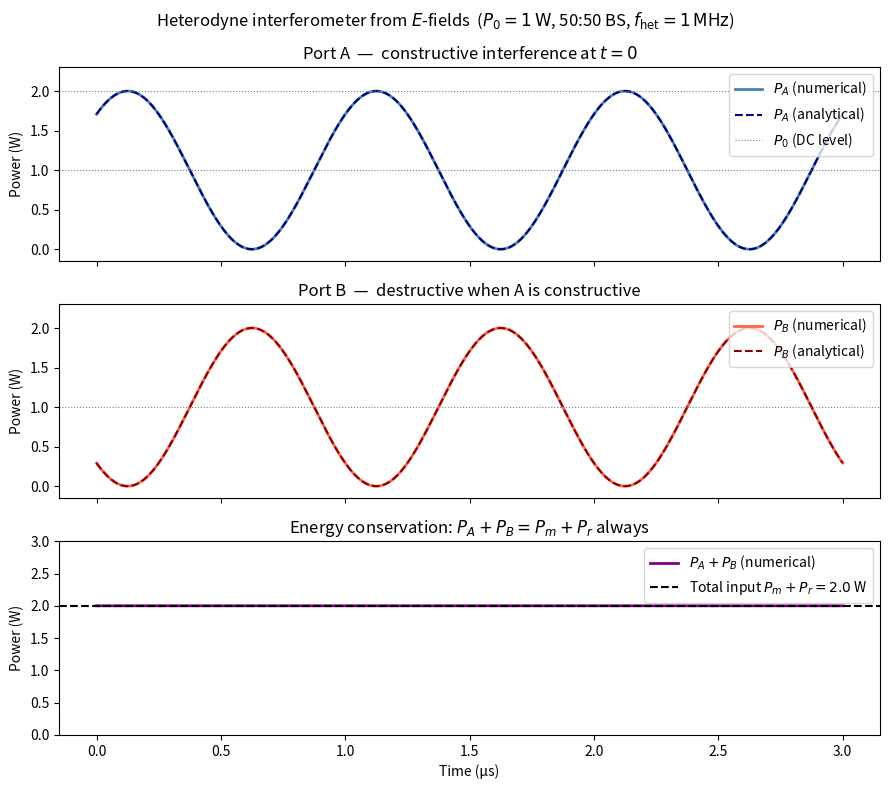
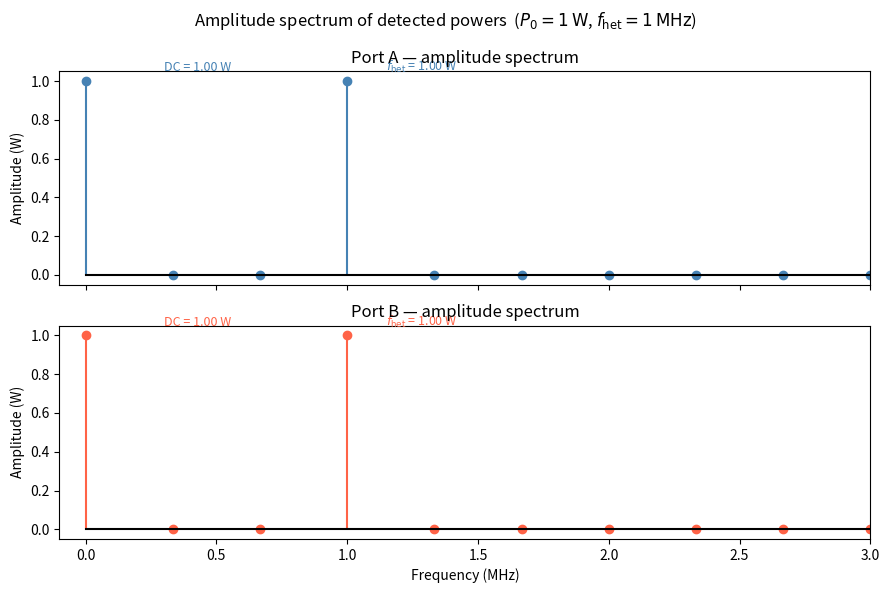

The script that saved these images, in order:
"""
Heterodyne interferometer signal from electric fields.

A photodiode cannot follow optical frequencies (~100 THz); it time-averages
over many optical cycles. We implement this correctly by working with the
slowly-varying envelope, which is exact and avoids sampling the optical carrier.

Starting point:
    E_k(t) = Re[ a_k * exp(i*omega_k*t) ]

The time-averaged power (over one optical period) is:
    <E_k^2> = a_k^2 / 2  =: P_k

For a 50:50 beamsplitter:
    E_A = (1/sqrt2)*E_m + (1/sqrt2)*E_r
    E_B = -(1/sqrt2)*E_m + (1/sqrt2)*E_r

Detected (time-averaged) powers:
    P_A = <E_A^2> = (1/2)<(E_m + E_r)^2>
                  = (1/2)[<E_m^2> + <E_r^2> + 2<E_m*E_r>]

The cross term <E_m*E_r> = (a_m*a_r/2)*cos(omega_het*t - phi)
because the product of two cosines at different frequencies only has a
slowly-varying (surviving) component at the difference frequency.
"""

import numpy as np
import matplotlib.pyplot as plt

# ── Parameters ────────────────────────────────────────────────────────────────
P0      = 1.0           # equal beam power [W]
f_het   = 1e6           # heterodyne frequency [Hz]
phi     = np.pi / 4     # relative optical phase [rad]

# Amplitudes: P = a^2/2  =>  a = sqrt(2*P)
a_m = np.sqrt(2 * P0)
a_r = np.sqrt(2 * P0)

# Time axis: 3 heterodyne cycles
T_het = 1 / f_het
t = np.linspace(0, 3 * T_het, 10_000)
omega_het = 2 * np.pi * f_het

# ── Time-averaged cross term ───────────────────────────────────────────────────
# <E_m * E_r> = (a_m * a_r / 2) * cos(omega_het*t - phi)
cross = (a_m * a_r / 2) * np.cos(omega_het * t - phi)

# ── Individual beam powers (DC, from time-averaging cos^2) ────────────────────
P_m = a_m**2 / 2   # = P0
P_r = a_r**2 / 2   # = P0

# ── Detected powers at each port ──────────────────────────────────────────────
# P_A = (1/2)(P_m + P_r + cross_term)  -- the 1/2 comes from BS coefficients
# More explicitly, with rho=tau=1/sqrt(2):
#   P_A = rho^2*P_m + tau^2*P_r + 2*rho*tau*(a_m*a_r/2)*cos(...)
#        =  P_m/2   +  P_r/2   +       cross
P_A = P_m/2 + P_r/2 + cross     # = P0 + P0*cos(...)
P_B = P_m/2 + P_r/2 - cross     # = P0 - P0*cos(...)

# ── Analytical formula (equal beams) ──────────────────────────────────────────
P_A_theory = P0 * (1 + np.cos(omega_het * t - phi))
P_B_theory = P0 * (1 - np.cos(omega_het * t - phi))

# ── Energy conservation ────────────────────────────────────────────────────────
P_total_in  = P_m + P_r
P_total_out = P_A + P_B     # should be P0+P0 = 2 W at every instant

max_err = np.max(np.abs(P_total_out - P_total_in))

print("=" * 55)
print("  Heterodyne interferometer — power budget")
print("=" * 55)
print(f"  Beam power P0                 : {P0:.4f} W")
print(f"  Total input  P_m + P_r        : {P_total_in:.4f} W")
print()
print(f"  DC of P_A                     : {P0:.4f} W  (= P0)")
print(f"  DC of P_B                     : {P0:.4f} W  (= P0)")
print(f"  AC amplitude (both ports)     : {P0:.4f} W  (= P0)")
print()
print(f"  P_A max  (constructive)       : {2*P0:.4f} W  (= 2*P0)")
print(f"  P_A min  (destructive)        : {0.:.4f} W  (= 0)")
print()
print(f"  Max |P_A + P_B - P_in|        : {max_err:.2e} W  ✓")
print("=" * 55)
print()
print("  P_A = P0*(1 + cos(w_het*t - phi))")
print("  P_B = P0*(1 - cos(w_het*t - phi))")
print("  P_A + P_B = 2*P0  at every instant  =>  energy conserved")
print("=" * 55)

# ── Plot ───────────────────────────────────────────────────────────────────────
fig, axes = plt.subplots(3, 1, figsize=(9, 8), sharex=True)
t_us = t * 1e6

# Port A
axes[0].plot(t_us, P_A,        lw=2,   label=r'$P_A$ (numerical)',   color='steelblue')
axes[0].plot(t_us, P_A_theory, lw=1.5, label=r'$P_A$ (analytical)',  color='navy', ls='--')
axes[0].axhline(P0,  color='grey', lw=0.8, ls=':', label='$P_0$ (DC level)')
axes[0].axhline(2*P0,color='grey', lw=0.8, ls=':')
axes[0].set_ylabel('Power (W)')
axes[0].set_title('Port A  —  constructive interference at $t=0$')
axes[0].legend(loc='upper right')
axes[0].set_ylim(-0.15, 2.3)

# Port B
axes[1].plot(t_us, P_B,        lw=2,   label=r'$P_B$ (numerical)',  color='tomato')
axes[1].plot(t_us, P_B_theory, lw=1.5, label=r'$P_B$ (analytical)', color='darkred', ls='--')
axes[1].axhline(P0, color='grey', lw=0.8, ls=':')
axes[1].set_ylabel('Power (W)')
axes[1].set_title('Port B  —  destructive when A is constructive')
axes[1].legend(loc='upper right')
axes[1].set_ylim(-0.15, 2.3)

# Sum
axes[2].plot(t_us, P_A + P_B, lw=2, color='purple', label=r'$P_A + P_B$ (numerical)')
axes[2].axhline(P_total_in, color='k', lw=1.5, ls='--',
                label=f'Total input $P_m + P_r = {P_total_in:.1f}$ W')
axes[2].set_ylabel('Power (W)')
axes[2].set_title('Energy conservation: $P_A + P_B = P_m + P_r$ always')
axes[2].set_xlabel('Time (µs)')
axes[2].legend(loc='upper right')
axes[2].set_ylim(0, 3)

fig.suptitle(
    r'Heterodyne interferometer from $E$-fields  '
    r'($P_0=1\,\mathrm{W}$, 50:50 BS, $f_\mathrm{het}=1\,\mathrm{MHz}$)',
    fontsize=12
)
plt.tight_layout()
plt.savefig('heterodyne.png', dpi=150)
print("\n  Plot saved to heterodyne.png")

# ── Fourier transform of P_A and P_B ──────────────────────────────────────────
dt = t[1] - t[0]
N  = len(t)

# FFT (one-sided)
freqs = np.fft.rfftfreq(N, d=dt)           # [Hz]
FA    = np.fft.rfft(P_A) / N              # normalise by N → physical amplitude
FB    = np.fft.rfft(P_B) / N

# One-sided amplitude spectrum: double non-DC bins
amp_A = np.abs(FA) * 2
amp_B = np.abs(FB) * 2
amp_A[0] /= 2   # DC bin: don't double
amp_B[0] /= 2

# Power spectral density [W^2/Hz]  (one-sided)
PSD_A = (np.abs(FA)**2 * 2) / (N * dt)
PSD_B = (np.abs(FB)**2 * 2) / (N * dt)
PSD_A[0] /= 2
PSD_B[0] /= 2

print("\n" + "=" * 55)
print("  Fourier analysis")
print("=" * 55)
# Find DC and het peaks
i_dc  = 0
i_het = np.argmin(np.abs(freqs - f_het))
print(f"  P_A  DC amplitude   : {amp_A[i_dc]:.4f} W   (expect P0 = {P0:.4f} W)")
print(f"  P_A  f_het amplitude: {amp_A[i_het]:.4f} W   (expect P0 = {P0:.4f} W)")
print(f"  P_B  DC amplitude   : {amp_B[i_dc]:.4f} W   (expect P0 = {P0:.4f} W)")
print(f"  P_B  f_het amplitude: {amp_B[i_het]:.4f} W   (expect P0 = {P0:.4f} W)")
print("=" * 55)

# ── Plot spectra ───────────────────────────────────────────────────────────────
fig2, axes2 = plt.subplots(2, 1, figsize=(9, 6), sharex=True)

for ax, amp, label, color in zip(
        axes2,
        [amp_A, amp_B],
        ['Port A', 'Port B'],
        ['steelblue', 'tomato']):
    ax.stem(freqs / 1e6, amp, linefmt=color, markerfmt='o', basefmt='k-')
    ax.set_ylabel('Amplitude (W)')
    ax.set_title(f'{label} — amplitude spectrum')
    ax.set_xlim(-0.1, 3)
    ax.annotate(f'DC = {amp[i_dc]:.2f} W',
                xy=(0, amp[i_dc]), xytext=(0.3, amp[i_dc]*1.05),
                fontsize=9, color=color)
    ax.annotate(f'$f_{{\\rm het}}$ = {amp[i_het]:.2f} W',
                xy=(f_het/1e6, amp[i_het]), xytext=(f_het/1e6+0.15, amp[i_het]*1.05),
                fontsize=9, color=color)

axes2[1].set_xlabel('Frequency (MHz)')
fig2.suptitle(
    r'Amplitude spectrum of detected powers  '
    r'($P_0=1\,\mathrm{W}$, $f_\mathrm{het}=1\,\mathrm{MHz}$)',
    fontsize=12
)
plt.tight_layout()
plt.savefig('heterodyne_spectrum.png', dpi=150)
print("  Spectrum plot saved to heterodyne_spectrum.png")
